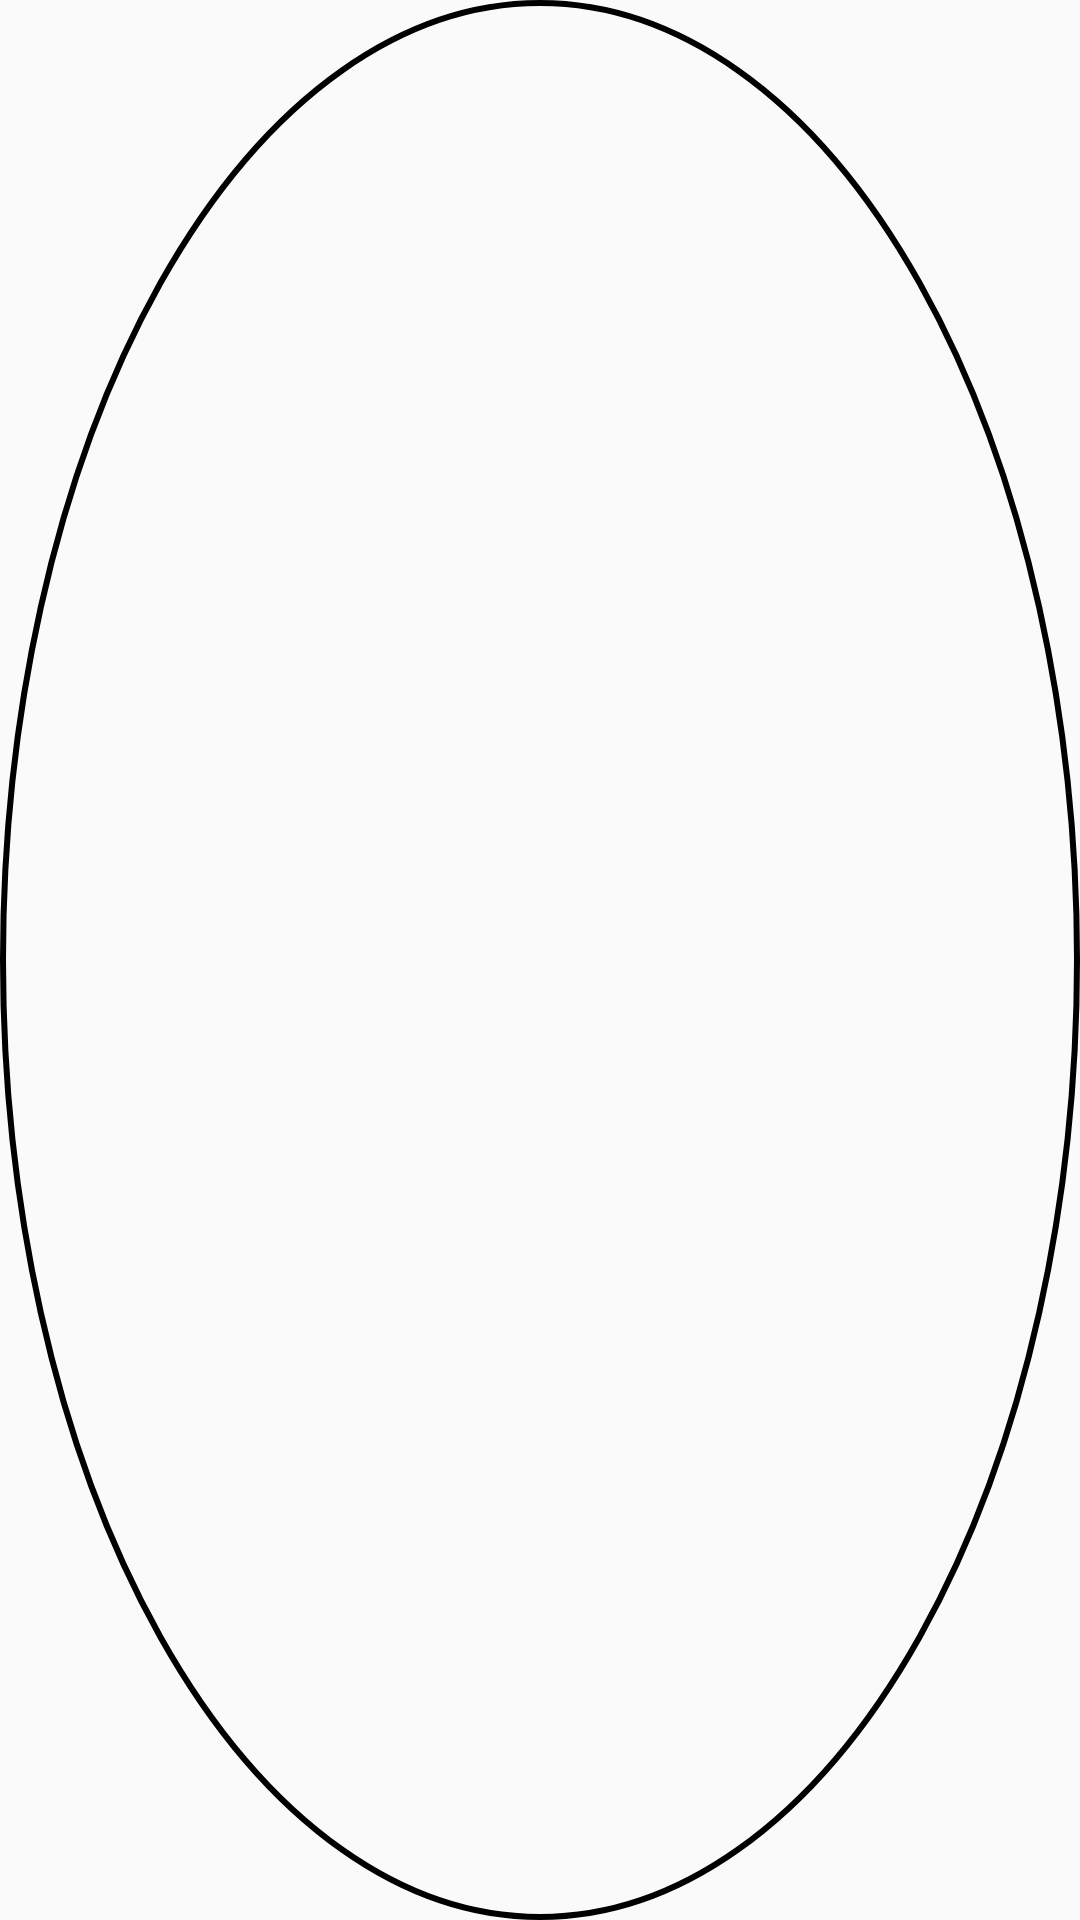

Android layout source for this screen:
<!-- AndroidManifest.xml: application theme Theme.Yazlab22 -->
<!-- res/layout/course_rv_item.xml -->
<?xml version="1.0" encoding="utf-8"?>
<androidx.constraintlayout.widget.ConstraintLayout
    xmlns:android="http://schemas.android.com/apk/res/android"
    xmlns:app="http://schemas.android.com/apk/res-auto"
    xmlns:tools="http://schemas.android.com/tools"
    android:layout_width="match_parent"
    android:layout_height="45dp"
    android:layout_gravity="center"
    android:layout_margin="5dp"
    app:cardElevation="4dp"
    android:background="@drawable/oval_background">

    
    <LinearLayout
        android:layout_width="match_parent"
        android:layout_height="wrap_content"
        android:orientation="vertical"
        app:layout_constraintBottom_toBottomOf="parent"
        app:layout_constraintTop_toTopOf="parent"
        app:layout_constraintVertical_bias="0.0"
       >

        
        <TextView
            android:id="@+id/idIVCourse"
            android:layout_width="80dp"
            android:layout_height="35dp"
            android:layout_gravity="center"
            android:layout_margin="8dp"
            android:padding="5dp"
            android:src="@mipmap/ic_launcher"
            android:textAlignment="center"
            android:textSize="17dp" />

    </LinearLayout>

</androidx.constraintlayout.widget.ConstraintLayout>
<!-- resources referenced by this layout -->
<resources>
  <!-- drawable oval_background (drawable) -->
  <?xml version="1.0" encoding="utf-8"?>
  <shape android:shape="oval"
      xmlns:android="http://schemas.android.com/apk/res/android">
      <corners android:bottomLeftRadius="10dp"
          android:topLeftRadius="15dp"
          android:bottomRightRadius="15dp"
          android:topRightRadius="10dp" />
      <stroke android:width="2dp" android:color="#FF000000"/>
  </shape>
  <style name="Theme.Yazlab22" parent="Theme.AppCompat.DayNight.NoActionBar">
          
          <item name="colorPrimary">@color/purple_500</item>
          <item name="colorPrimaryVariant">@color/purple_700</item>
          <item name="colorOnPrimary">@color/white</item>
          
          <item name="colorSecondary">@color/teal_200</item>
          <item name="colorSecondaryVariant">@color/teal_700</item>
          <item name="colorOnSecondary">@color/black</item>
          
          <item name="android:statusBarColor">?attr/colorPrimaryVariant</item>
          
      </style>
  <color name="purple_500">#FF6200EE</color>
  <color name="purple_700">#FF3700B3</color>
  <color name="white">#FFFFFFFF</color>
  <color name="teal_200">#FF03DAC5</color>
  <color name="teal_700">#FF018786</color>
  <color name="black">#FF000000</color>
</resources>
